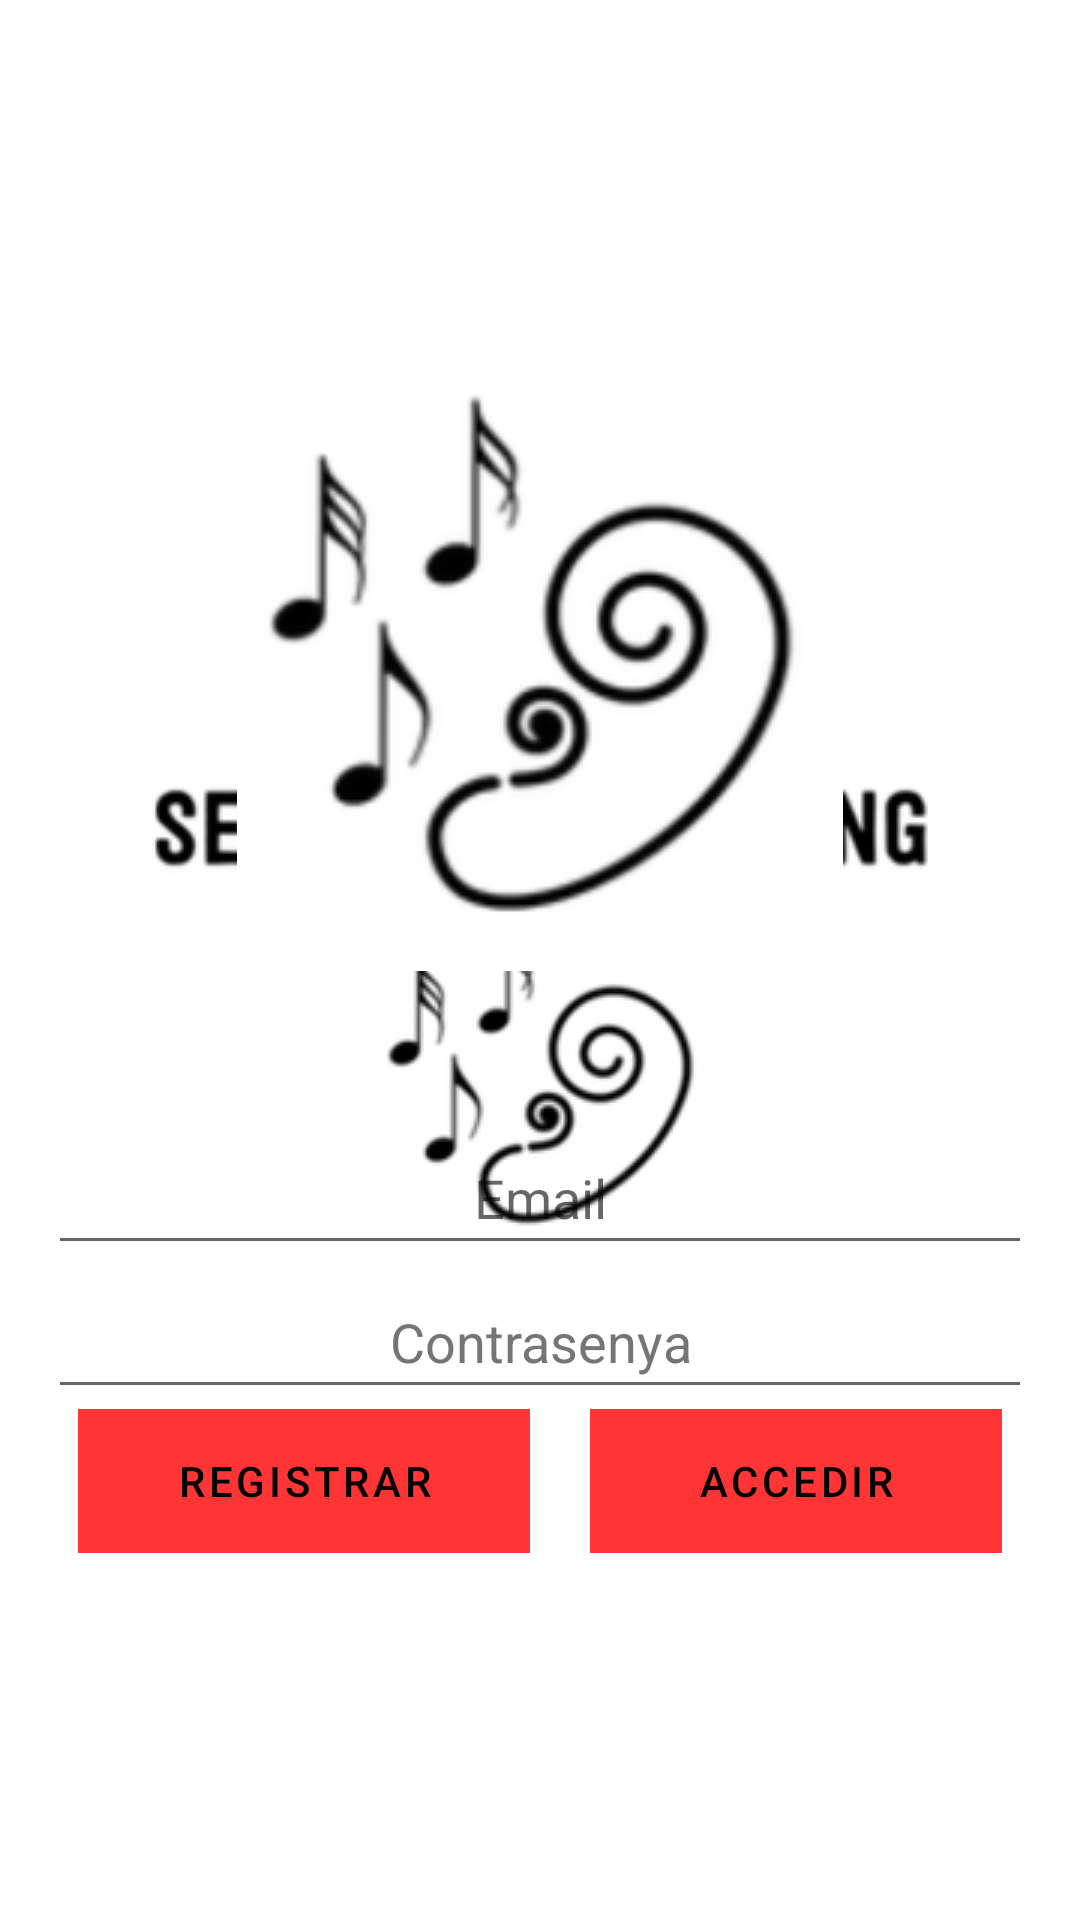

Here is an Android app screen rendered from its layout file. Give the layout XML and the strings, colors and styles it references.
<!-- AndroidManifest.xml: activity theme SplashTheme -->
<!-- res/layout/activity_auth.xml -->
<?xml version="1.0" encoding="utf-8"?>
<androidx.constraintlayout.widget.ConstraintLayout xmlns:android="http://schemas.android.com/apk/res/android"
    xmlns:app="http://schemas.android.com/apk/res-auto"
    xmlns:tools="http://schemas.android.com/tools"
    android:layout_width="match_parent"
    android:layout_height="match_parent"
    tools:context=".AuthActivity">

    <LinearLayout
        android:layout_width="0dp"
        android:layout_height="wrap_content"
        android:layout_marginStart="16dp"
        android:layout_marginEnd="16dp"
        android:orientation="vertical"
        app:layout_constraintBottom_toBottomOf="parent"
        app:layout_constraintEnd_toEndOf="parent"
        app:layout_constraintStart_toStartOf="parent"
        app:layout_constraintTop_toTopOf="parent">

        <ImageView
            android:id="@+id/imageView3"
            android:layout_width="match_parent"
            android:layout_height="wrap_content"
            android:layout_marginBottom="50dp"
            android:contentDescription="TODO"
            app:srcCompat="@mipmap/menuimage" />

        <EditText
            android:id="@+id/editTextEmail"
            android:layout_width="match_parent"
            android:layout_height="wrap_content"
            android:autofillHints=""
            android:ems="10"
            android:gravity="center"
            android:hint="@string/email"
            android:inputType="textEmailAddress"
            android:minHeight="48dp" />

        <EditText
            android:id="@+id/editTextPassword"
            android:layout_width="match_parent"
            android:layout_height="wrap_content"
            android:autofillHints=""
            android:ems="10"
            android:gravity="center"
            android:hint="@string/contrasenya"
            android:inputType="textPassword"
            android:minHeight="48dp"
            android:textColorHint="#757575" />

        <LinearLayout
            android:layout_width="match_parent"
            android:layout_height="match_parent"
            android:orientation="horizontal">

            <Button
                android:id="@+id/signUpButton"
                style="?android:attr/buttonBarButtonStyle"
                android:layout_width="wrap_content"
                android:layout_height="wrap_content"
                android:layout_marginHorizontal="10dp"
                android:layout_weight="1"
                android:background="@color/red"
                android:text="@string/registrar"
                android:textColor="@color/black"

                app:backgroundTint="@null" />

            <Button
                android:id="@+id/volverButton"
                style="?android:attr/buttonBarButtonStyle"
                android:layout_width="wrap_content"
                android:layout_height="wrap_content"
                android:layout_marginHorizontal="10dp"
                android:layout_weight="1"
                android:background="@color/red"
                android:text="@string/accedir"
                android:textColor="@color/black"
                app:backgroundTint="@null" />
        </LinearLayout>
    </LinearLayout>

</androidx.constraintlayout.widget.ConstraintLayout>
<!-- resources referenced by this layout -->
<resources>
  <color name="black">#FF000000</color>
  <color name="red">#FF3535</color>
  <!-- mipmap menuimage: png bitmap (mipmap, 16892 bytes) -->
  <string name="accedir">Accedir</string>
  <string name="contrasenya">Contrasenya</string>
  <string name="email">Email</string>
  <string name="registrar">Registrar</string>
  <style name="SplashTheme" parent="Theme.SETApp">
          <item name="android:windowBackground">@drawable/splashscreen</item>
      </style>
  <style name="Theme.SETApp" parent="Theme.MaterialComponents.DayNight.NoActionBar">
          
          <item name="colorPrimary">@color/purple_500</item>
          <item name="colorPrimaryVariant">@color/purple_700</item>
          <item name="colorOnPrimary">@color/white</item>
          
          <item name="colorSecondary">@color/teal_200</item>
          <item name="colorSecondaryVariant">@color/teal_700</item>
          <item name="colorOnSecondary">@color/black</item>
          
          <item name="android:statusBarColor" tools:targetApi="l">?attr/colorPrimaryVariant</item>
          
      </style>
  <!-- drawable splashscreen (drawable) -->
  <?xml version="1.0" encoding="utf-8"?>
  <layer-list xmlns:android="http://schemas.android.com/apk/res/android">
      <item android:drawable="@color/white" />
      <item>
          <bitmap android:src="@mipmap/splashito"
              android:gravity="center"/>
      </item>
  </layer-list>
  <color name="purple_500">#FF6200EE</color>
  <color name="purple_700">#FF3700B3</color>
  <color name="white">#FFFFFFFF</color>
  <color name="teal_200">#FF03DAC5</color>
  <color name="teal_700">#FF018786</color>
</resources>
